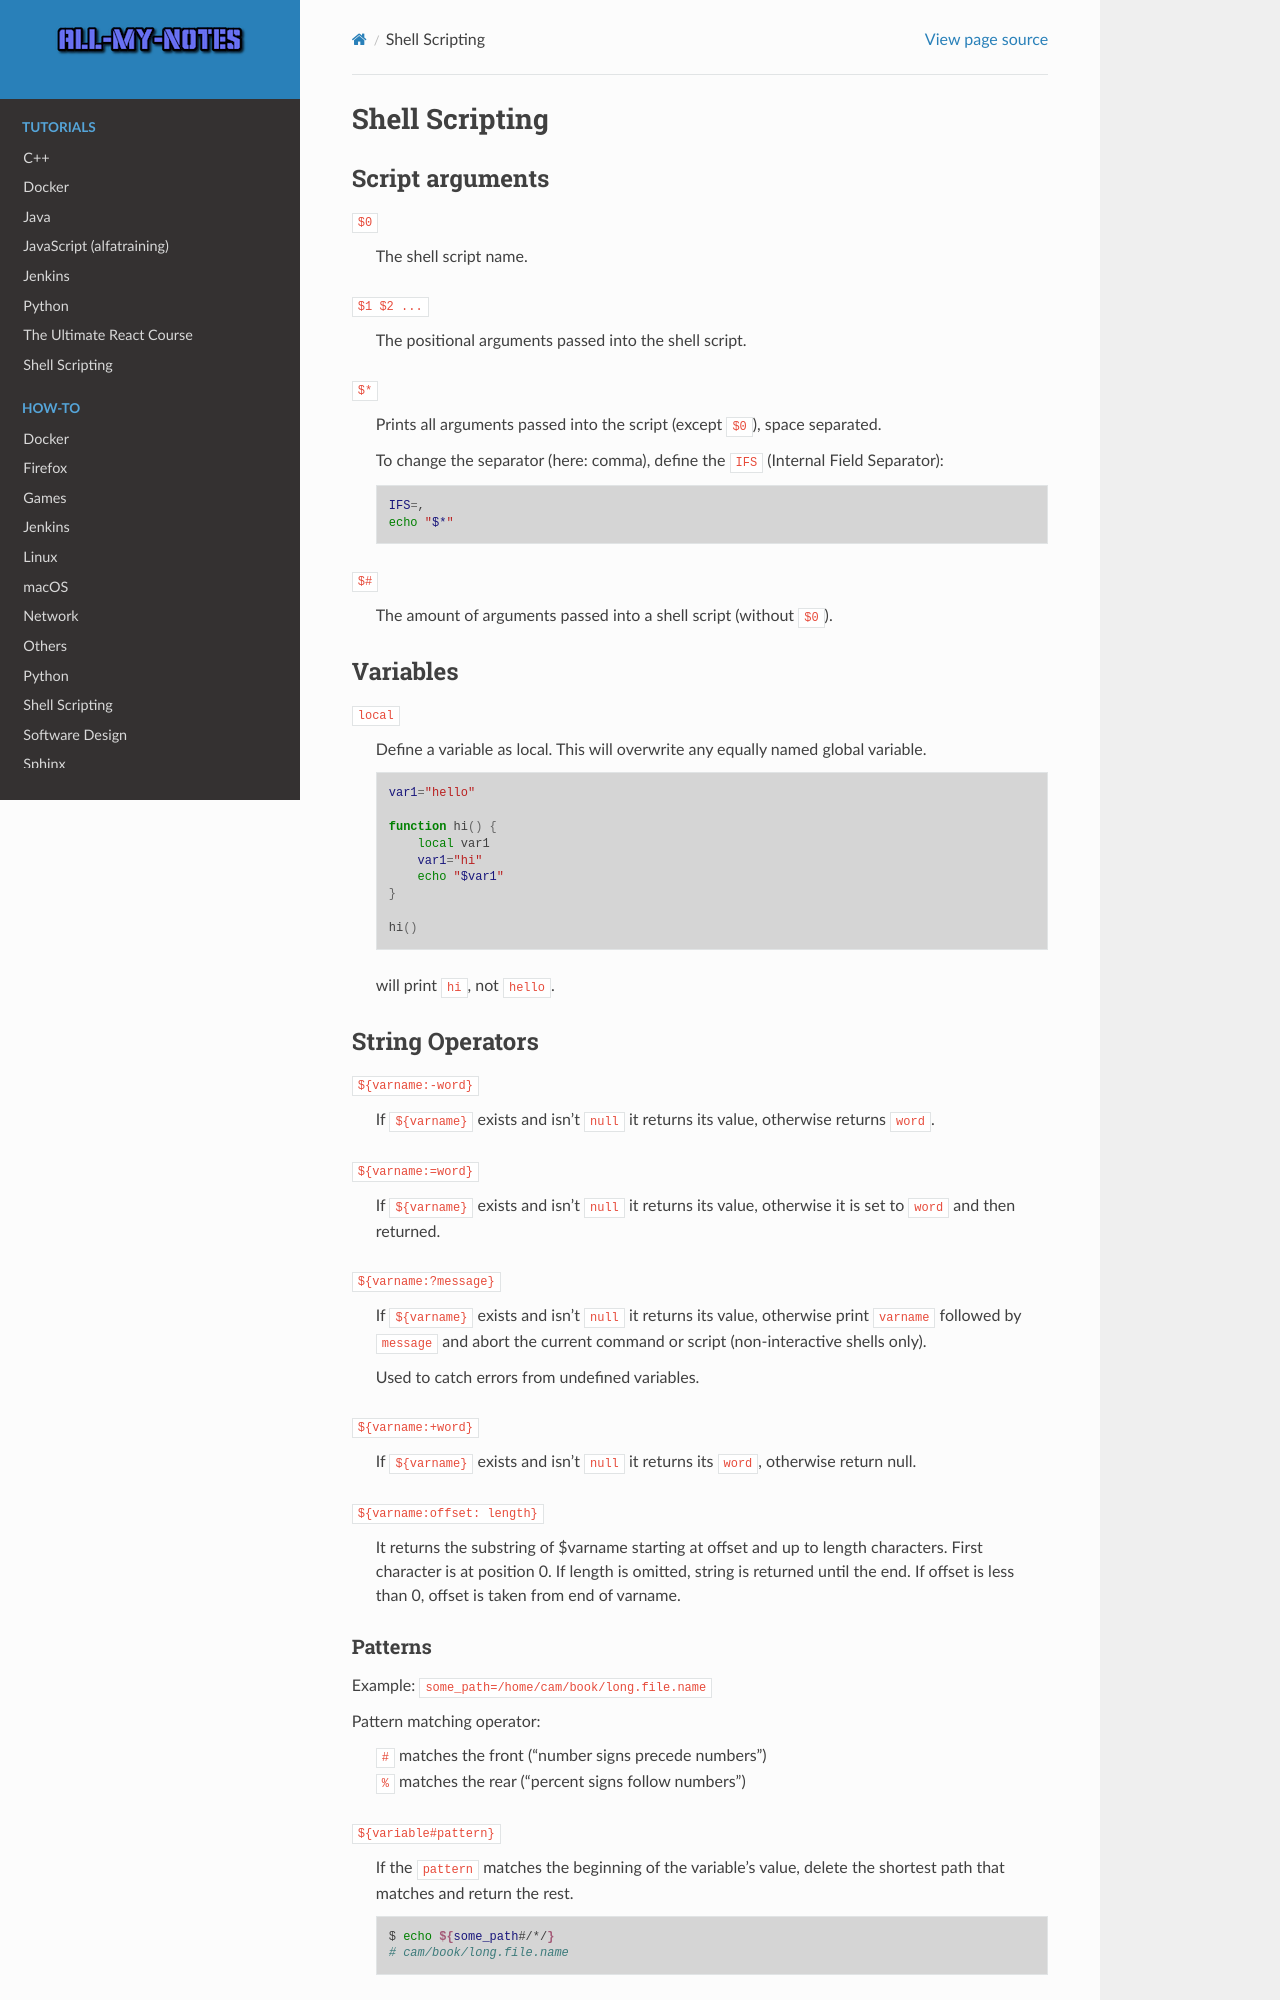

repository: arnewohletz/AllMyNotes · page: reference/shell_scripting.html · generator: sphinx

Shell Scripting
===============

Script arguments
----------------
``$0``

    The shell script name.

``$1 $2 ...``

    The positional arguments passed into the shell script.

``$*``

    Prints all arguments passed into the script (except ``$0``), space separated.

    To change the separator (here: comma), define the ``IFS`` (Internal Field Separator):

    .. code-block:: bash

        IFS=,
        echo "$*"

``$#``

    The amount of arguments passed into a shell script (without ``$0``).

Variables
---------
``local``

    Define a variable as local. This will overwrite any equally named global variable.

    .. code-block:: bash

        var1="hello"

        function hi() {
            local var1
            var1="hi"
            echo "$var1"
        }

        hi()

    will print ``hi``, not ``hello``.

String Operators
----------------
``${varname:-word}``

    If ``${varname}`` exists and isn't ``null`` it returns its value, otherwise
    returns ``word``.

``${varname:=word}``

    If ``${varname}`` exists and isn't ``null`` it returns its value, otherwise
    it is set to ``word`` and then returned.

``${varname:?message}``

    If ``${varname}`` exists and isn't ``null`` it returns its value, otherwise
    print ``varname`` followed by ``message`` and abort the current command or
    script (non-interactive shells only).

    Used to catch errors from undefined variables.

``${varname:+word}``

    If ``${varname}`` exists and isn't ``null`` it returns its ``word``, otherwise
    return null.

``${varname:offset: length}``

    It returns the substring of $varname starting at offset and up to length characters.
    First character is at position 0. If length is omitted, string is returned until
    the end. If offset is less than 0, offset is taken from end of varname.
